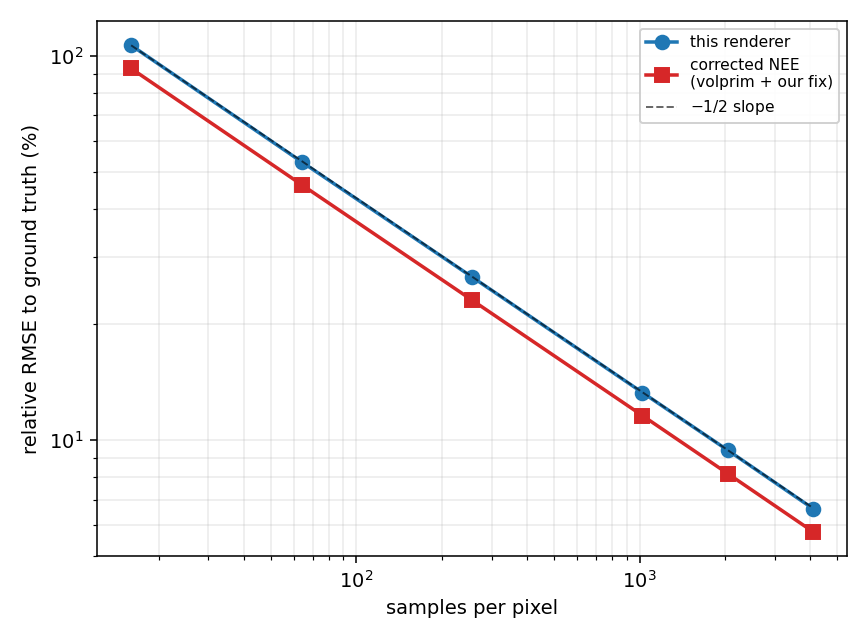

Data behind this chart, as committed beside it:
arm, spp, n_seeds, relrmse_corrected, relrmse_raw, interseed_std_rel
ours, 16, 4, 1.066, 1.067, 1.066
ours, 64, 4, 0.5301, 0.5322, 0.5306
ours, 256, 4, 0.2658, 0.2699, 0.2657
ours, 1024, 4, 0.1329, 0.141, 0.1327
ours, 2048, 4, 0.09413, 0.1052, 0.09416
ours, 4096, 4, 0.06633, 0.08126, 0.06645
nee, 16, 4, 0.9276, 0.9285, 0.9283
nee, 64, 4, 0.4622, 0.4641, 0.4623
nee, 256, 4, 0.2314, 0.235, 0.2316
nee, 1024, 4, 0.1158, 0.1228, 0.116
nee, 2048, 4, 0.08182, 0.09153, 0.08189
nee, 4096, 4, 0.05776, 0.07085, 0.05792
